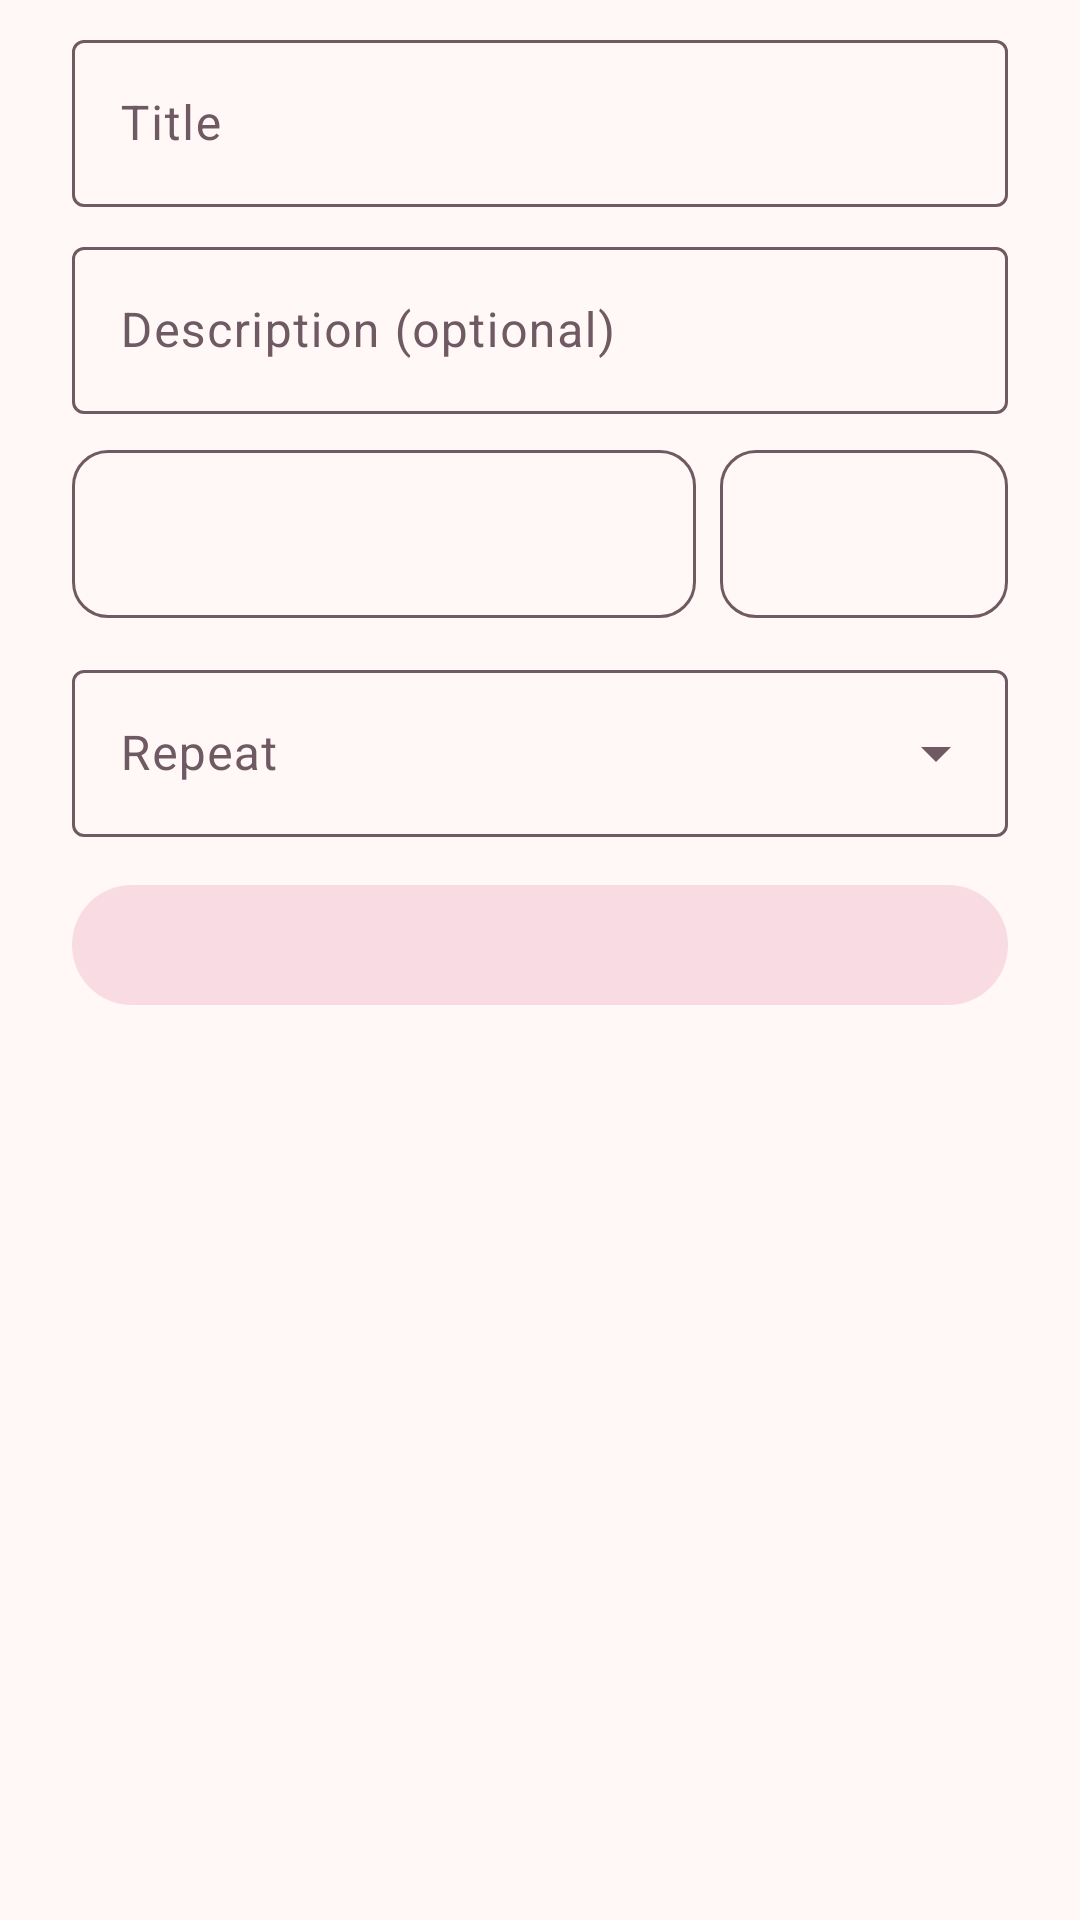

The Android layout XML behind this screen, and the referenced resources:
<!-- AndroidManifest.xml: application theme Theme.Dearly -->
<!-- res/layout/dialog_reminder.xml -->
<?xml version="1.0" encoding="utf-8"?>
<ScrollView xmlns:android="http://schemas.android.com/apk/res/android"
    xmlns:app="http://schemas.android.com/apk/res-auto"
    android:layout_width="match_parent"
    android:layout_height="wrap_content">

    <LinearLayout
        android:layout_width="match_parent"
        android:layout_height="wrap_content"
        android:orientation="vertical"
        android:paddingStart="24dp"
        android:paddingTop="8dp"
        android:paddingEnd="24dp">

        <com.google.android.material.textfield.TextInputLayout
            android:id="@+id/til_title"
            android:layout_width="match_parent"
            android:layout_height="wrap_content"
            android:hint="@string/hint_reminder_title">

            <com.google.android.material.textfield.TextInputEditText
                android:id="@+id/et_title"
                android:layout_width="match_parent"
                android:layout_height="wrap_content"
                android:inputType="textCapSentences"
                android:maxLength="80" />
        </com.google.android.material.textfield.TextInputLayout>

        <com.google.android.material.textfield.TextInputLayout
            android:layout_width="match_parent"
            android:layout_height="wrap_content"
            android:layout_marginTop="8dp"
            android:hint="@string/hint_reminder_description">

            <com.google.android.material.textfield.TextInputEditText
                android:id="@+id/et_desc"
                android:layout_width="match_parent"
                android:layout_height="wrap_content"
                android:inputType="textCapSentences|textMultiLine"
                android:maxLength="200"
                android:maxLines="3" />
        </com.google.android.material.textfield.TextInputLayout>

        <LinearLayout
            android:layout_width="match_parent"
            android:layout_height="wrap_content"
            android:layout_marginTop="12dp"
            android:orientation="horizontal">

            
            <com.google.android.material.button.MaterialButton
                android:id="@+id/btn_date"
                style="@style/Widget.Material3.Button.OutlinedButton"
                android:layout_width="0dp"
                android:layout_height="@dimen/control_height"
                android:layout_marginEnd="8dp"
                android:layout_weight="1"
                android:ellipsize="end"
                android:insetTop="0dp"
                android:insetBottom="0dp"
                android:maxLines="1"
                android:paddingStart="12dp"
                android:paddingEnd="12dp"
                app:cornerRadius="@dimen/control_radius" />

            <com.google.android.material.button.MaterialButton
                android:id="@+id/btn_time"
                style="@style/Widget.Material3.Button.OutlinedButton"
                android:layout_width="wrap_content"
                android:layout_height="@dimen/control_height"
                android:insetTop="0dp"
                android:insetBottom="0dp"
                android:maxLines="1"
                android:minWidth="96dp"
                app:cornerRadius="@dimen/control_radius" />
        </LinearLayout>

        <com.google.android.material.textfield.TextInputLayout
            style="@style/Widget.Material3.TextInputLayout.OutlinedBox.ExposedDropdownMenu"
            android:layout_width="match_parent"
            android:layout_height="wrap_content"
            android:layout_marginTop="12dp"
            android:hint="@string/hint_repeat">

            <AutoCompleteTextView
                android:id="@+id/actv_repeat"
                android:layout_width="match_parent"
                android:layout_height="wrap_content"
                android:inputType="none" />
        </com.google.android.material.textfield.TextInputLayout>

        <com.google.android.material.button.MaterialButton
            android:id="@+id/btn_note"
            style="@style/Widget.Material3.Button.TonalButton"
            android:layout_width="match_parent"
            android:layout_height="wrap_content"
            android:layout_marginTop="12dp"
            app:icon="@drawable/ic_note" />

        <TextView
            android:id="@+id/tv_error"
            style="@style/TextAppearance.Dearly.Meta"
            android:layout_width="match_parent"
            android:layout_height="wrap_content"
            android:layout_marginTop="8dp"
            android:accessibilityLiveRegion="polite"
            android:textColor="@color/dearly_error" />
    </LinearLayout>
</ScrollView>
<!-- resources referenced by this layout -->
<resources>
  <color name="dearly_error">#B3261E</color>
  <dimen name="control_height">56dp</dimen>
  <dimen name="control_radius">12dp</dimen>
  <string name="hint_reminder_description">Description (optional)</string>
  <string name="hint_reminder_title">Title</string>
  <string name="hint_repeat">Repeat</string>
  <style name="TextAppearance.Dearly.Meta" parent="TextAppearance.Material3.BodySmall">
          <item name="android:textColor">@color/dearly_text_secondary</item>
          <item name="android:textSize">@dimen/text_meta</item>
      </style>
  <color name="dearly_text_secondary">#6F5A64</color>
  <dimen name="text_meta">12sp</dimen>
  <color name="dearly_primary">#B84B6B</color>
  <color name="dearly_on_primary">#FFFFFF</color>
  <color name="dearly_primary_container">#F9DCE3</color>
  <color name="dearly_on_primary_container">#4A1226</color>
  <color name="dearly_surface">#FFFFFF</color>
  <color name="dearly_text">#3B2A33</color>
  <color name="dearly_surface_variant">#FDEEF1</color>
  <color name="dearly_outline">#F0D2DA</color>
  <color name="dearly_bg">#FFF8F6</color>
  <style name="ShapeAppearance.Dearly.Control" parent="">
          <item name="cornerFamily">rounded</item>
          <item name="cornerSize">@dimen/control_radius</item>
      </style>
  <style name="ShapeAppearance.Dearly.Large" parent="">
          <item name="cornerFamily">rounded</item>
          <item name="cornerSize">@dimen/card_radius</item>
      </style>
  <style name="Widget.Dearly.Fab" parent="Widget.Material3.FloatingActionButton.Primary">
          <item name="shapeAppearanceOverlay">@style/ShapeAppearance.Dearly.Fab</item>
          <item name="fabCustomSize">@dimen/fab_size</item>
          <item name="maxImageSize">@dimen/nav_icon_size</item>
          <item name="elevation">0dp</item>
          <item name="pressedTranslationZ">0dp</item>
          <item name="hoveredFocusedTranslationZ">0dp</item>
          <item name="borderWidth">0dp</item>
      </style>
  <style name="Widget.Dearly.ExtendedFab" parent="Widget.Material3.ExtendedFloatingActionButton.Primary">
          <item name="shapeAppearanceOverlay">@style/ShapeAppearance.Dearly.Fab</item>
          <item name="android:minHeight">@dimen/fab_size</item>
          <item name="android:textSize">@dimen/text_label</item>
          <item name="elevation">0dp</item>
          <item name="android:elevation">0dp</item>
          <item name="android:translationZ">0dp</item>
          <item name="android:stateListAnimator">@null</item>
      </style>
  <dimen name="nav_height">64dp</dimen>
  <style name="Widget.Dearly.NavIndicator" parent="Widget.Material3.BottomNavigationView.ActiveIndicator">
          <item name="android:color">@color/dearly_primary_container</item>
          <item name="android:width">@dimen/nav_indicator_size</item>
          <item name="android:height">@dimen/nav_indicator_size</item>
          <item name="shapeAppearance">@style/ShapeAppearance.Dearly.Circle</item>
      </style>
  <dimen name="nav_icon_size">24dp</dimen>
  <dimen name="nav_item_padding_vertical">12dp</dimen>
  <dimen name="card_radius">16dp</dimen>
  <style name="ShapeAppearance.Dearly.Fab" parent="">
          <item name="cornerFamily">rounded</item>
          <item name="cornerSize">@dimen/fab_radius</item>
      </style>
  <dimen name="fab_size">56dp</dimen>
  <dimen name="text_label">14sp</dimen>
  <dimen name="nav_indicator_size">48dp</dimen>
  <style name="ShapeAppearance.Dearly.Circle" parent="">
          <item name="cornerFamily">rounded</item>
          <item name="cornerSize">50%</item>
      </style>
  <dimen name="fab_radius">16dp</dimen>
</resources>
